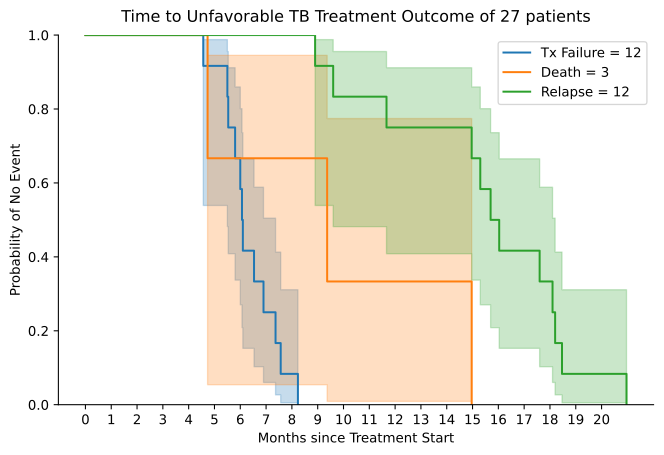

Source data for this figure (header and first rows):
, 0, 2, 4, 6, 8, 10, 12, 14, 16, 18, 20, 22, 24
at_risk, 12, 12, 12, 12, 12, 11, 10, 10, 7, 5, 2, 1, 1
censored, 0, 0, 0, 0, 0, 0, 0, 0, 0, 0, 0, 0, 0
